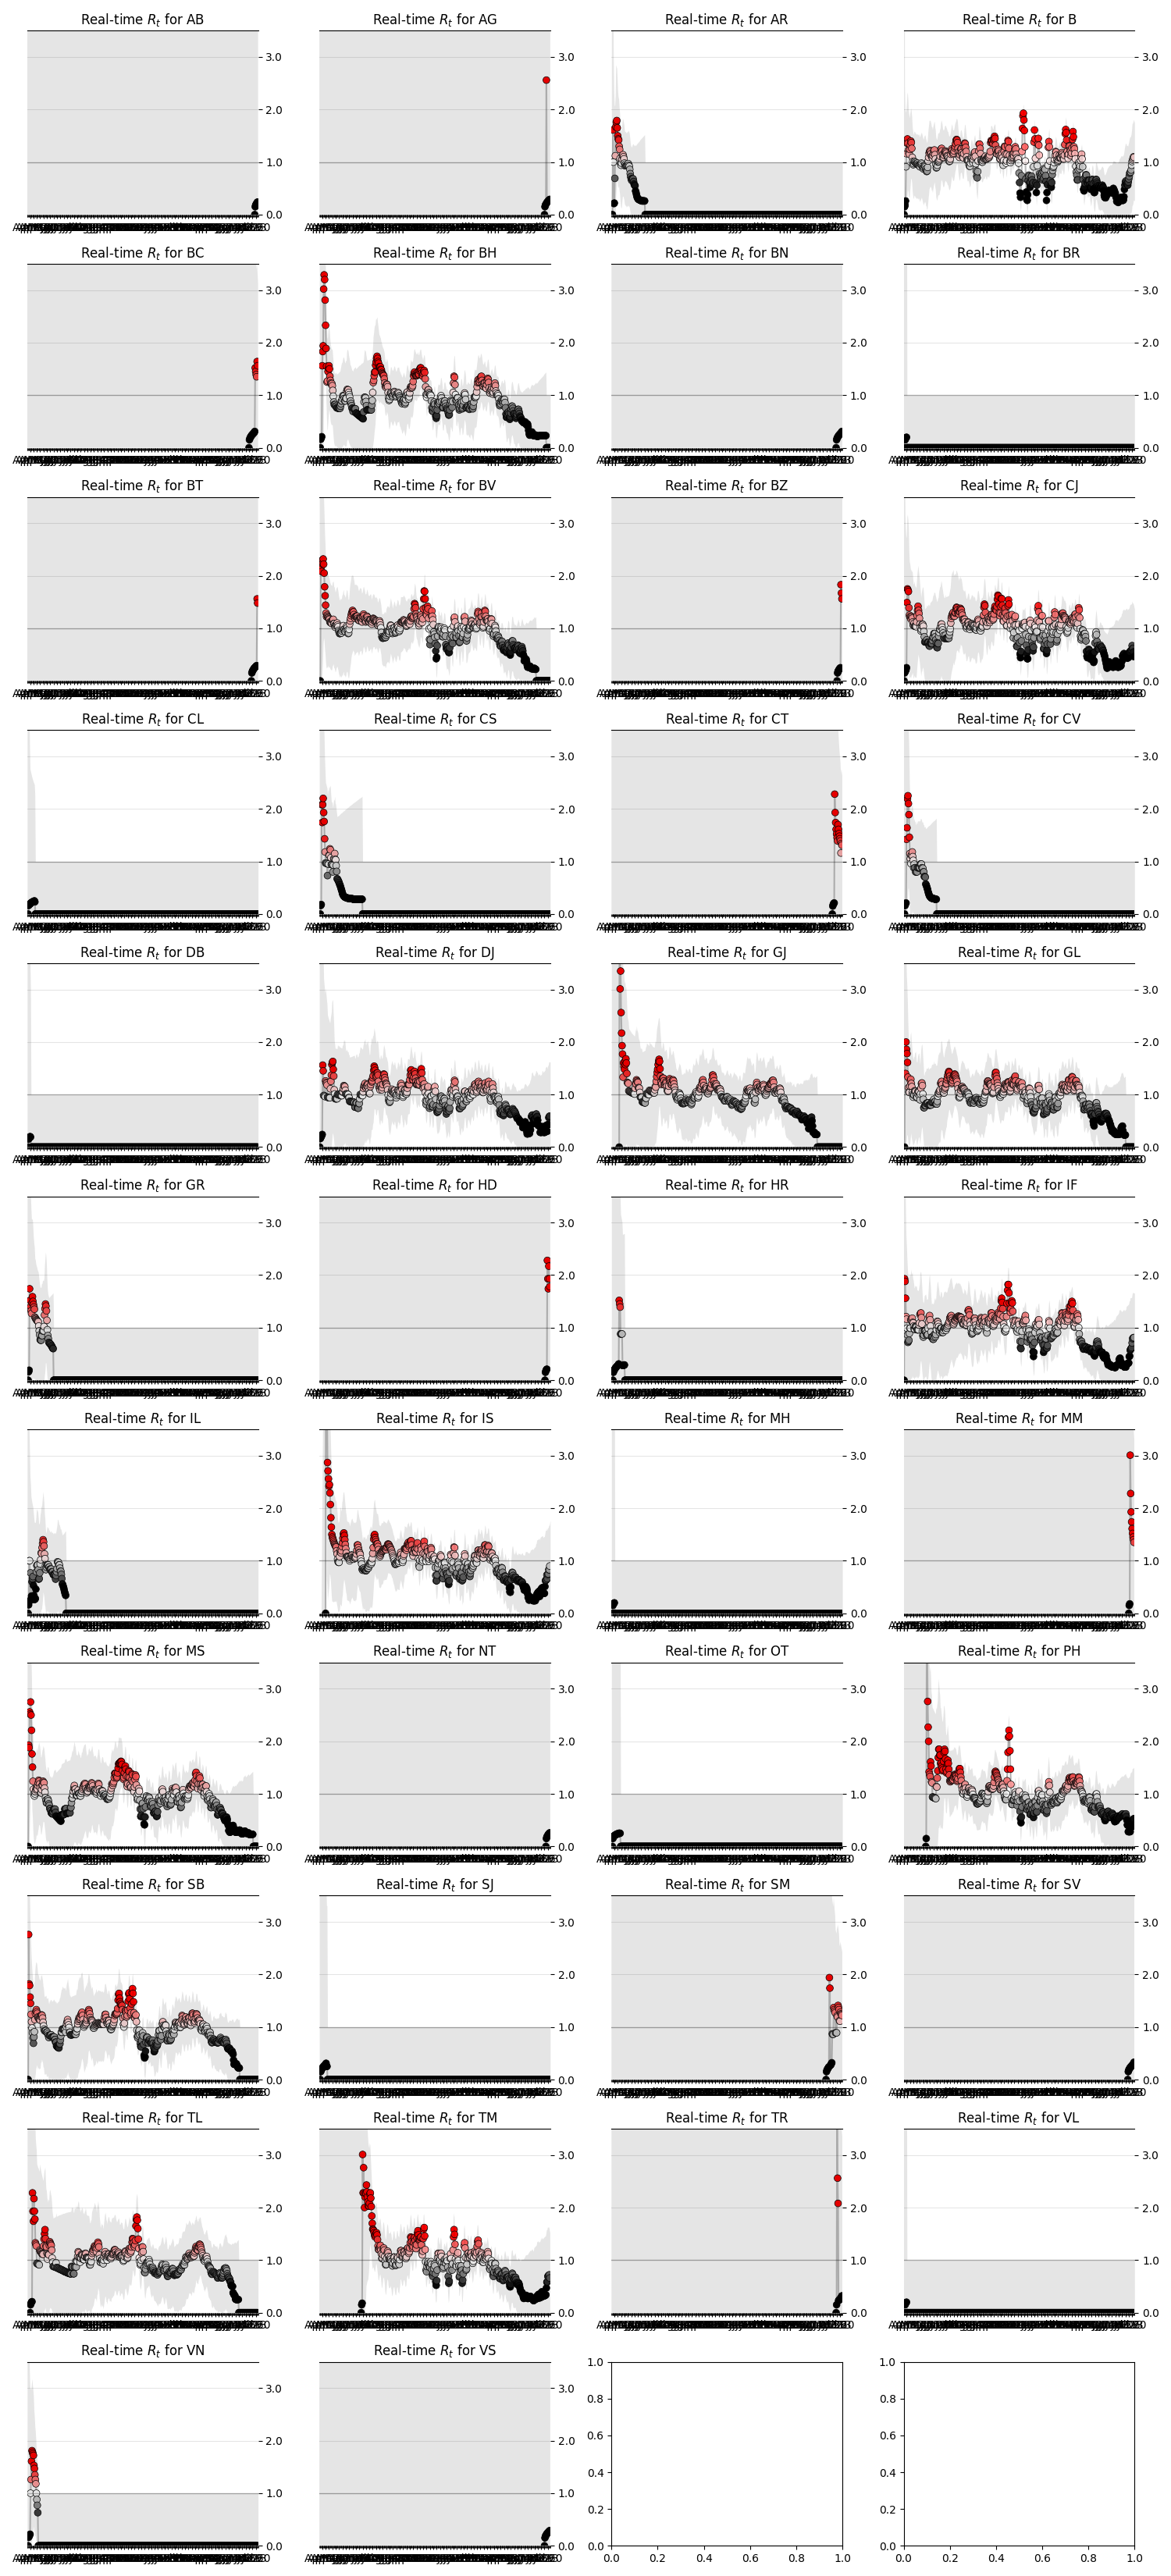

Source data for this figure (header and first rows):
state, date, ML, Low_90, High_90, Low_50, High_50
AB, 2021-07-18, 0.0, 0.0, 10.81, 0.0, 6.01
AB, 2021-07-19, 0.15, 0.0, 8.73, 0.0, 4.03
AB, 2021-07-20, 0.18, 0.0, 7.1, 0.0, 3.2
AB, 2021-07-21, 0.2, 0.0, 6.15, 0.03, 2.79
AB, 2021-07-22, 0.21, 0.0, 5.54, 0.02, 2.51
AB, 2021-07-23, 0.23, 0.0, 5.1, 0.07, 2.36
AB, 2021-07-24, 0.24, 0.0, 4.77, 0.04, 2.19
AG, 2021-07-13, 0.0, 0.0, 10.81, 0.0, 6.01
AG, 2021-07-14, 0.15, 0.0, 8.73, 0.0, 4.03
AG, 2021-07-15, 0.18, 0.0, 7.1, 0.0, 3.2
AG, 2021-07-16, 0.2, 0.0, 6.15, 0.03, 2.79
AG, 2021-07-17, 2.56, 0.0, 6.31, 0.84, 3.88
AG, 2021-07-18, 0.23, 0.0, 4.77, 0.04, 2.19
AG, 2021-07-19, 0.24, 0.0, 4.51, 0.02, 2.06
AG, 2021-07-20, 0.25, 0.0, 4.29, 0.07, 2.01
AG, 2021-07-21, 0.26, 0.0, 4.11, 0.03, 1.9
AG, 2021-07-22, 0.27, 0.0, 3.96, 0.05, 1.85
AG, 2021-07-23, 0.28, 0.0, 3.83, 0.08, 1.82
AG, 2021-07-24, 0.29, 0.0, 3.71, 0.08, 1.77
AR, 2020-04-03, 0.0, 0.0, 10.81, 0.0, 6.01
AR, 2020-04-04, 1.61, 0.0, 4.18, 0.49, 2.48
AR, 2020-04-05, 1.0, 0.0, 2.95, 0.13, 1.51
AR, 2020-04-06, 0.21, 0.0, 2.32, 0.03, 1.07
AR, 2020-04-07, 0.22, 0.0, 2.07, 0.04, 0.96
AR, 2020-04-08, 0.69, 0.0, 2.09, 0.08, 1.05
AR, 2020-04-09, 1.12, 0.01, 2.29, 0.45, 1.52
AR, 2020-04-10, 1.67, 0.36, 2.85, 1.05, 2.11
AR, 2020-04-11, 1.76, 0.51, 2.82, 1.2, 2.16
AR, 2020-04-12, 1.79, 0.67, 2.78, 1.29, 2.16
AR, 2020-04-13, 1.65, 0.65, 2.59, 1.2, 2.0
AR, 2020-04-14, 1.5, 0.54, 2.36, 1.08, 1.83
AR, 2020-04-15, 1.44, 0.51, 2.24, 1.04, 1.75
AR, 2020-04-16, 1.42, 0.55, 2.2, 1.02, 1.7
AR, 2020-04-17, 1.3, 0.46, 2.05, 0.89, 1.55
AR, 2020-04-18, 1.24, 0.4, 1.95, 0.85, 1.49
AR, 2020-04-19, 1.07, 0.27, 1.77, 0.67, 1.3
AR, 2020-04-20, 0.97, 0.16, 1.63, 0.6, 1.22
AR, 2020-04-21, 0.94, 0.12, 1.58, 0.56, 1.18
AR, 2020-04-22, 0.98, 0.15, 1.62, 0.59, 1.21
AR, 2020-04-23, 1.06, 0.27, 1.75, 0.67, 1.29
AR, 2020-04-24, 1.12, 0.35, 1.82, 0.75, 1.36
AR, 2020-04-25, 1.14, 0.35, 1.81, 0.78, 1.38
AR, 2020-04-26, 1.1, 0.32, 1.76, 0.78, 1.37
AR, 2020-04-27, 1.06, 0.28, 1.71, 0.71, 1.3
AR, 2020-04-28, 0.98, 0.2, 1.61, 0.61, 1.2
AR, 2020-04-29, 0.93, 0.19, 1.58, 0.56, 1.15
AR, 2020-04-30, 0.96, 0.17, 1.58, 0.6, 1.19
AR, 2020-05-01, 0.93, 0.17, 1.57, 0.58, 1.17
AR, 2020-05-02, 0.93, 0.14, 1.55, 0.6, 1.19
AR, 2020-05-03, 0.94, 0.16, 1.57, 0.55, 1.15
AR, 2020-05-04, 0.94, 0.18, 1.59, 0.56, 1.16
AR, 2020-05-05, 0.94, 0.15, 1.57, 0.57, 1.17
AR, 2020-05-06, 0.97, 0.18, 1.61, 0.61, 1.21
AR, 2020-05-07, 0.94, 0.16, 1.58, 0.58, 1.18
AR, 2020-05-08, 0.92, 0.15, 1.56, 0.56, 1.16
AR, 2020-05-09, 0.86, 0.09, 1.48, 0.52, 1.12
AR, 2020-05-10, 0.78, 0.04, 1.38, 0.42, 1.02
AR, 2020-05-11, 0.72, 0.0, 1.31, 0.36, 0.96
AR, 2020-05-12, 0.68, 0.0, 1.3, 0.26, 0.87
AR, 2020-05-13, 0.65, 0.0, 1.28, 0.21, 0.82
... 13,371 more rows
